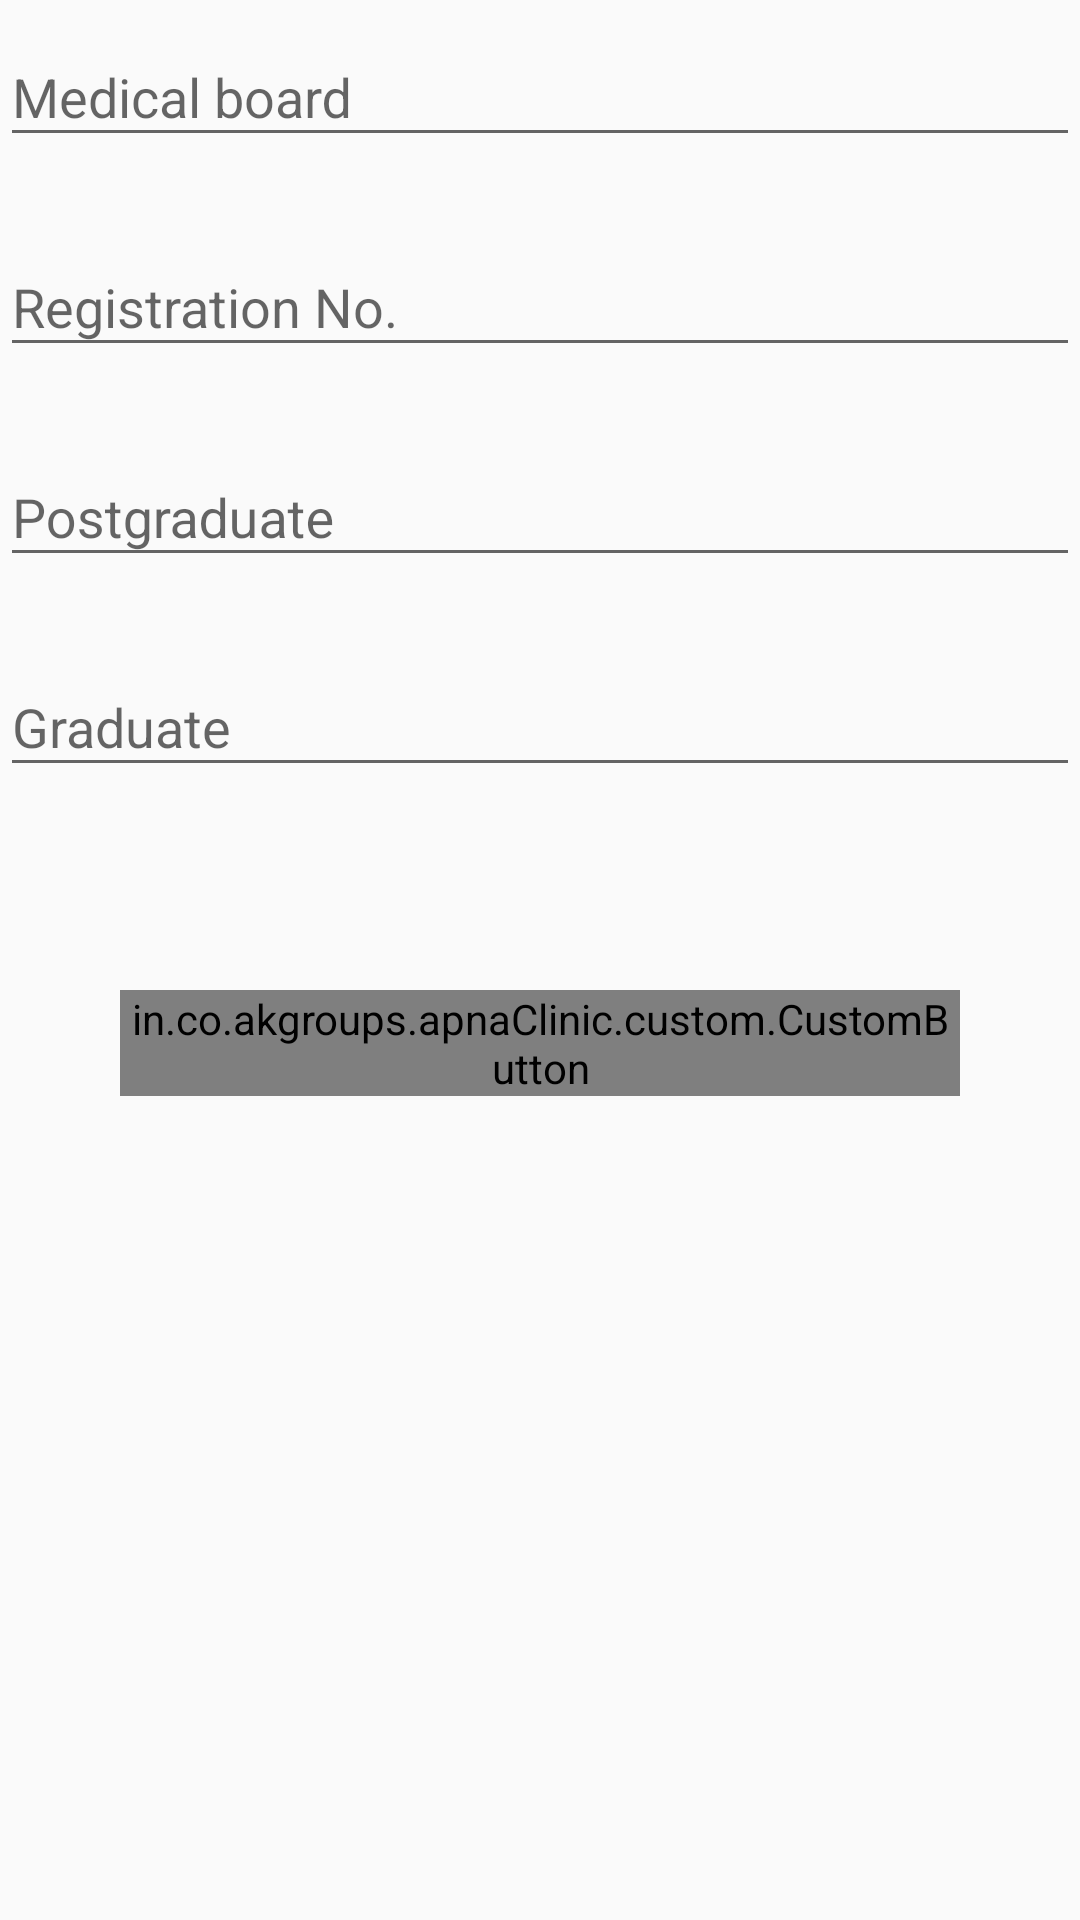

Reconstruct the res/layout file that produces this screen, plus the resources it refers to.
<!-- AndroidManifest.xml: application theme AppTheme -->
<!-- res/layout/layout_doctor_qualification.xml -->
<?xml version="1.0" encoding="utf-8"?>
<android.support.v4.widget.NestedScrollView xmlns:android="http://schemas.android.com/apk/res/android"
    xmlns:app="http://schemas.android.com/apk/res-auto"
    android:layout_width="match_parent"
    android:layout_height="match_parent"
    android:layout_marginTop="16dp"
    android:fillViewport="true"
    app:layout_behavior="@string/appbar_scrolling_view_behavior">

    <android.support.constraint.ConstraintLayout
        android:id="@+id/constraint_layout"
        android:layout_width="match_parent"
        android:layout_height="match_parent">

        <android.support.design.widget.TextInputLayout
            android:id="@+id/et_medicalBoard"
            android:layout_width="0dp"
            android:layout_height="70dp"
            app:layout_constraintLeft_toLeftOf="parent"
            app:layout_constraintRight_toRightOf="parent"
            app:layout_constraintTop_toBottomOf="@id/et_language">

            <android.support.design.widget.TextInputEditText
                android:layout_width="match_parent"
                android:layout_height="wrap_content"

                android:hint="@string/medical_board" />
        </android.support.design.widget.TextInputLayout>


        <android.support.design.widget.TextInputLayout
            android:id="@+id/et_regnNo"
            android:layout_width="0dp"
            android:layout_height="70dp"
            app:layout_constraintLeft_toLeftOf="parent"
            app:layout_constraintRight_toRightOf="parent"
            app:layout_constraintTop_toBottomOf="@id/et_medicalBoard">

            <android.support.design.widget.TextInputEditText
                android:layout_width="match_parent"
                android:layout_height="wrap_content"

                android:hint="@string/registration_no" />
        </android.support.design.widget.TextInputLayout>


        <android.support.design.widget.TextInputLayout
            android:id="@+id/et_postgraduate"
            android:layout_width="0dp"
            android:layout_height="70dp"
            app:layout_constraintLeft_toLeftOf="parent"
            app:layout_constraintRight_toRightOf="parent"
            app:layout_constraintTop_toBottomOf="@id/et_regnNo">

            <android.support.design.widget.TextInputEditText
                android:layout_width="match_parent"
                android:layout_height="wrap_content"

                android:hint="@string/postgraduate" />
        </android.support.design.widget.TextInputLayout>

        <android.support.design.widget.TextInputLayout
            android:id="@+id/et_graduate"
            android:layout_width="0dp"
            android:layout_height="70dp"
            app:layout_constraintLeft_toLeftOf="parent"
            app:layout_constraintRight_toRightOf="parent"
            app:layout_constraintTop_toBottomOf="@id/et_postgraduate">

            <android.support.design.widget.TextInputEditText
                android:layout_width="match_parent"
                android:layout_height="wrap_content"

                android:hint="@string/graduate" />
        </android.support.design.widget.TextInputLayout>

        <in.co.akgroups.apnaClinic.custom.CustomButton
            android:id="@+id/btn_edit_profile"
            android:layout_width="0dp"
            android:layout_height="wrap_content"
            android:layout_marginLeft="40dp"
            android:layout_marginRight="40dp"
            android:layout_marginTop="50dp"
            android:background="@color/green"
            android:text="@string/edit"
            android:textAllCaps="false"
            android:textAppearance="?android:textAppearanceMedium"
            android:textColor="@color/white"
            app:layout_constraintLeft_toLeftOf="parent"
            app:layout_constraintRight_toRightOf="parent"
            app:layout_constraintTop_toBottomOf="@id/et_graduate"
            app:type_face="@string/font_black" />

        <ProgressBar
            android:id="@+id/pb_loading"
            android:layout_width="30dp"
            android:layout_height="30dp"
            android:layout_marginEnd="8dp"
            android:layout_marginLeft="8dp"
            android:layout_marginRight="8dp"
            android:layout_marginStart="8dp"
            android:layout_marginTop="8dp"
            android:visibility="gone"
            app:layout_constraintBottom_toBottomOf="parent"
            app:layout_constraintEnd_toEndOf="parent"
            app:layout_constraintStart_toStartOf="parent"
            app:layout_constraintTop_toTopOf="parent" />
    </android.support.constraint.ConstraintLayout>

</android.support.v4.widget.NestedScrollView>
<!-- resources referenced by this layout -->
<resources>
  <color name="green">#6ec7ab</color>
  <color name="white">#fff</color>
  <string name="edit">Edit</string>
  <string name="font_black">black</string>
  <string name="graduate">Graduate</string>
  <string name="medical_board">Medical board</string>
  <string name="postgraduate">Postgraduate</string>
  <string name="registration_no">Registration No.</string>
  <style name="AppTheme" parent="Theme.AppCompat.Light.DarkActionBar">
          
          <item name="colorPrimary">@color/colorPrimary</item>
          <item name="colorPrimaryDark">@color/colorPrimaryDark</item>
          <item name="colorAccent">@color/colorAccent</item>
      </style>
  <color name="colorPrimary">#008577</color>
  <color name="colorPrimaryDark">@color/white</color>
  <color name="colorAccent">#D81B60</color>
</resources>
